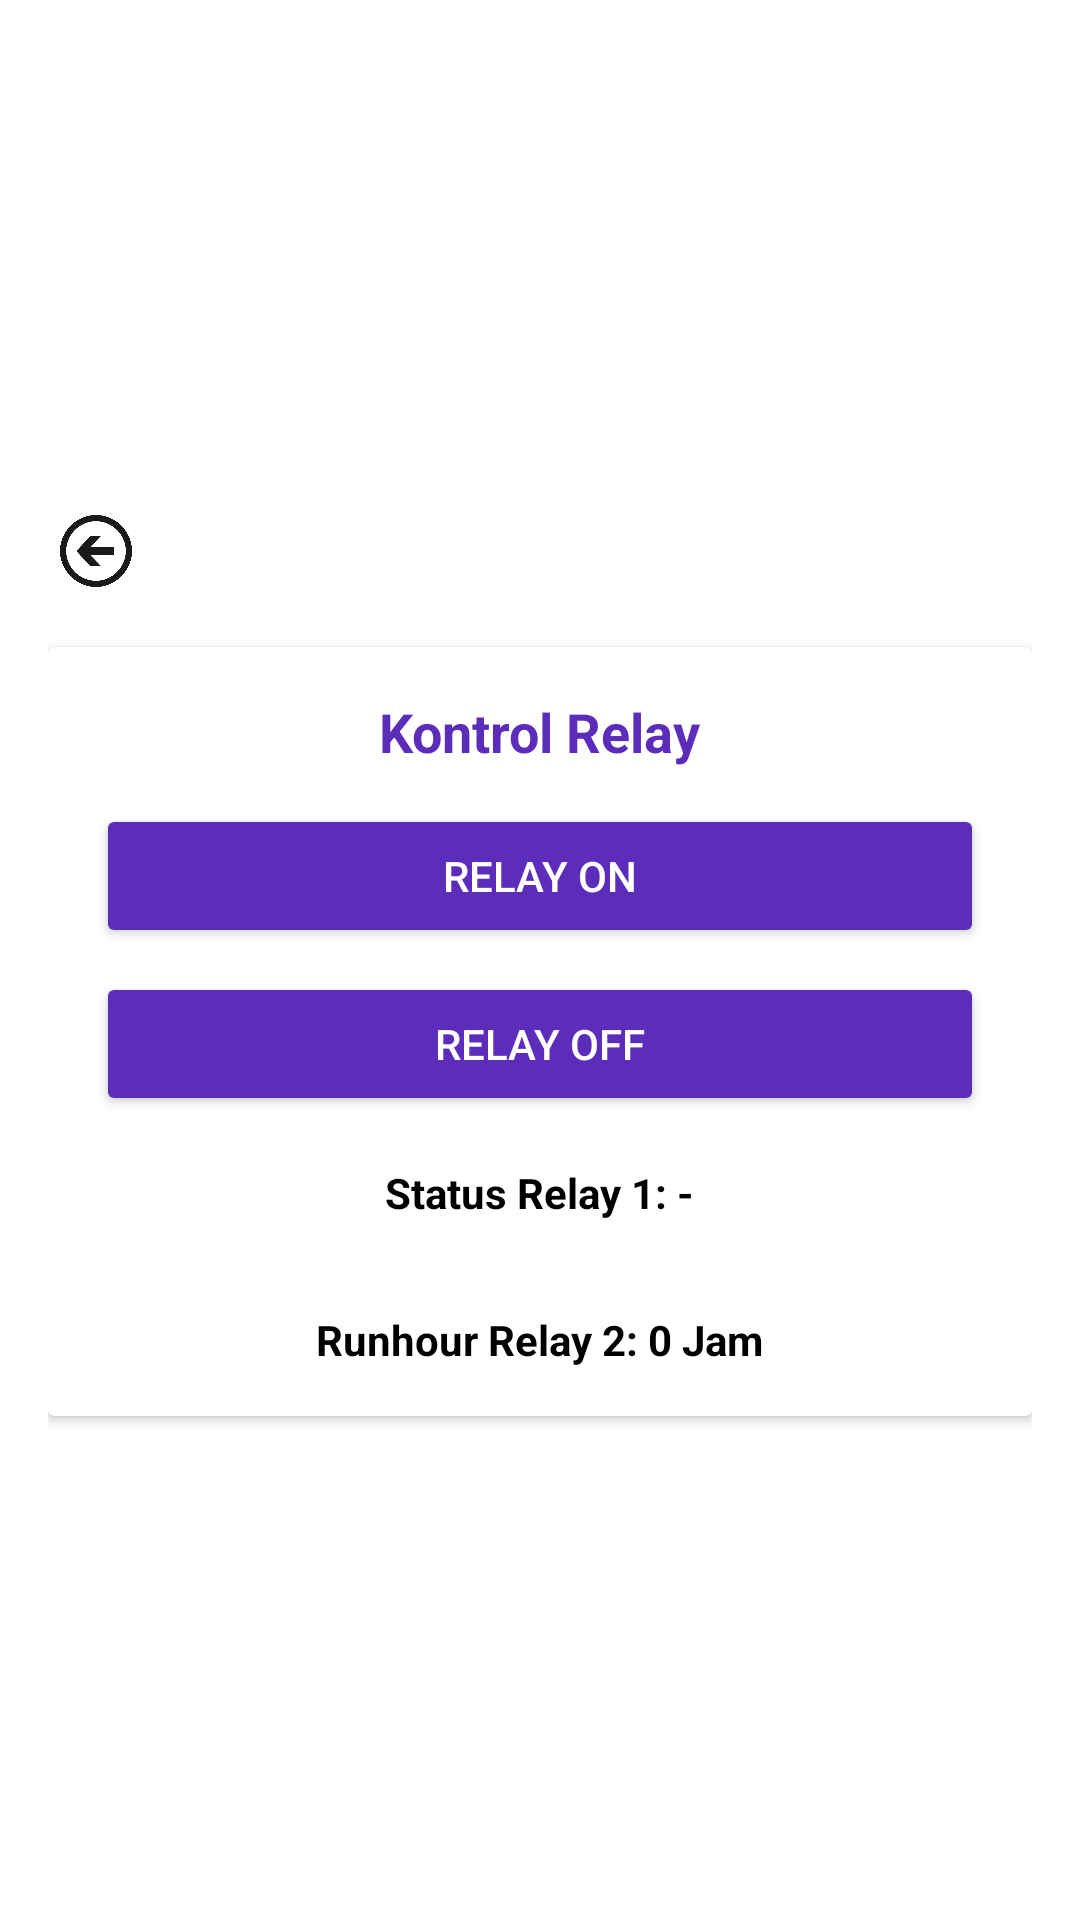

Layout XML and referenced resources for this Android screen:
<!-- AndroidManifest.xml: application theme Theme.Semar_v4 -->
<!-- res/layout/activity_manual.xml -->
<?xml version="1.0" encoding="utf-8"?>
<LinearLayout xmlns:android="http://schemas.android.com/apk/res/android"
    android:layout_width="match_parent"
    android:layout_height="match_parent"
    android:orientation="vertical"
    android:gravity="center"
    android:id="@+id/main"
    android:padding="16dp">

    
    <ImageView
        android:id="@+id/btnBack"
        android:layout_width="32dp"
        android:layout_height="32dp"
        android:src="@drawable/icon_kembali"
        android:contentDescription="Kembali"
        android:layout_gravity="start"
        android:padding="4dp"
        android:clickable="true"
        android:focusable="true"/>

    <androidx.cardview.widget.CardView
        android:layout_width="match_parent"
        android:layout_height="wrap_content"
        android:layout_marginTop="16dp"
        android:elevation="6dp"
        android:backgroundTint="#FFFFFF">

        <LinearLayout
            android:layout_width="match_parent"
            android:layout_height="wrap_content"
            android:orientation="vertical"
            android:padding="16dp"
            android:gravity="center">

            <TextView
                android:layout_width="wrap_content"
                android:layout_height="wrap_content"
                android:text="Kontrol Relay"
                android:textSize="18sp"
                android:textStyle="bold"
                android:textColor="#5B2DBA"/>


            <Button
                android:id="@+id/btnRelayOn"
                android:layout_width="match_parent"
                android:layout_height="wrap_content"
                android:text="Relay ON"
                android:backgroundTint="#5B2DBA"
                android:textColor="#FFFFFF"
                android:layout_marginTop="12dp"/>

            <Button
                android:id="@+id/btnRelayOff"
                android:layout_width="match_parent"
                android:layout_height="wrap_content"
                android:text="Relay OFF"
                android:backgroundTint="#5B2DBA"
                android:textColor="#FFFFFF"
                android:layout_marginTop="8dp"/>

            <TextView
                android:id="@+id/tvStatusRelay1"
                android:layout_width="wrap_content"
                android:layout_height="wrap_content"
                android:text="Status Relay 1: -"
                android:textStyle="bold"
                android:layout_marginTop="16dp"
                android:textColor="@android:color/black"/>

            
            <TextView
                android:id="@+id/tvRunhourRelay2"
                android:layout_width="wrap_content"
                android:layout_height="wrap_content"
                android:text="Runhour Relay 2: 0 Jam"
                android:textSize="14sp"
                android:textColor="#000000"
                android:layout_marginTop="30dp"
                android:textStyle="bold"/>

        </LinearLayout>
    </androidx.cardview.widget.CardView>
</LinearLayout>
<!-- resources referenced by this layout -->
<resources>
  <!-- drawable icon_kembali: png bitmap (drawable, 72904 bytes) -->
  <style name="Theme.Semar_v4" parent="Theme.MaterialComponents.DayNight.NoActionBar" />
</resources>
